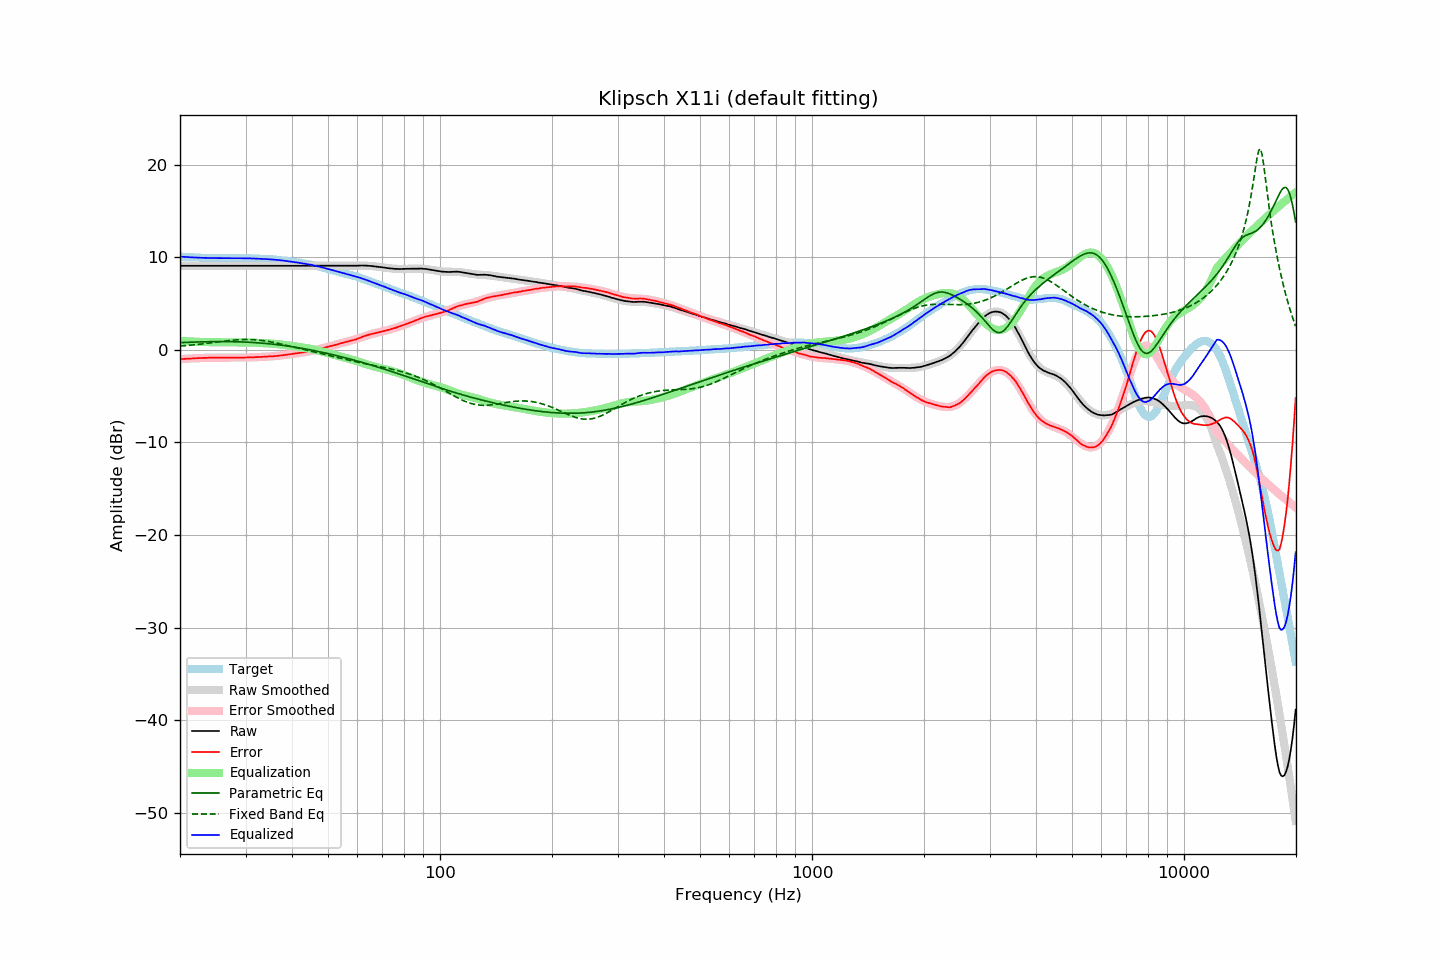

The file beside this chart, header and first rows:
frequency, raw, error, smoothed, error_smoothed, equalization, parametric_eq, fixed_band_eq, equalized_raw, equalized_smoothed, target
20.00, 9.10, -0.99, 9.10, -1.00, 1.00, 0.79, 0.42, 10.09, 10.09, 10.09
20.20, 9.10, -0.98, 9.10, -0.98, 0.98, 0.80, 0.44, 10.08, 10.08, 10.08
20.40, 9.10, -0.97, 9.10, -0.97, 0.97, 0.81, 0.45, 10.07, 10.07, 10.07
20.61, 9.10, -0.96, 9.10, -0.96, 0.96, 0.81, 0.47, 10.06, 10.06, 10.06
20.81, 9.10, -0.94, 9.10, -0.95, 0.95, 0.82, 0.48, 10.04, 10.04, 10.04
21.02, 9.10, -0.93, 9.10, -0.94, 0.94, 0.83, 0.50, 10.03, 10.03, 10.03
21.23, 9.10, -0.92, 9.10, -0.93, 0.93, 0.83, 0.51, 10.02, 10.02, 10.02
21.44, 9.10, -0.93, 9.10, -0.92, 0.92, 0.84, 0.53, 10.01, 10.01, 10.03
21.66, 9.10, -0.91, 9.10, -0.91, 0.91, 0.85, 0.55, 10.00, 10.00, 10.00
21.87, 9.10, -0.91, 9.10, -0.90, 0.90, 0.85, 0.56, 9.99, 9.99, 10.00
22.09, 9.10, -0.89, 9.10, -0.89, 0.89, 0.86, 0.58, 9.99, 9.99, 9.98
22.31, 9.10, -0.88, 9.10, -0.88, 0.88, 0.86, 0.60, 9.98, 9.98, 9.98
22.54, 9.10, -0.87, 9.10, -0.88, 0.88, 0.87, 0.62, 9.97, 9.97, 9.97
22.76, 9.10, -0.87, 9.10, -0.87, 0.87, 0.87, 0.64, 9.97, 9.97, 9.97
22.99, 9.10, -0.86, 9.10, -0.86, 0.86, 0.88, 0.66, 9.96, 9.96, 9.96
23.22, 9.10, -0.85, 9.10, -0.86, 0.86, 0.88, 0.68, 9.96, 9.96, 9.95
23.45, 9.10, -0.86, 9.10, -0.85, 0.85, 0.89, 0.70, 9.95, 9.95, 9.96
23.69, 9.10, -0.85, 9.10, -0.85, 0.85, 0.89, 0.72, 9.95, 9.95, 9.94
23.92, 9.10, -0.84, 9.10, -0.84, 0.84, 0.89, 0.74, 9.94, 9.94, 9.93
24.16, 9.10, -0.84, 9.10, -0.84, 0.84, 0.90, 0.77, 9.94, 9.94, 9.94
24.40, 9.10, -0.84, 9.10, -0.84, 0.84, 0.90, 0.79, 9.93, 9.93, 9.94
24.65, 9.10, -0.84, 9.10, -0.84, 0.84, 0.90, 0.81, 9.93, 9.93, 9.94
24.89, 9.10, -0.84, 9.10, -0.83, 0.83, 0.90, 0.83, 9.93, 9.93, 9.94
25.14, 9.10, -0.83, 9.10, -0.83, 0.83, 0.90, 0.85, 9.93, 9.93, 9.92
25.39, 9.10, -0.83, 9.10, -0.83, 0.83, 0.91, 0.88, 9.93, 9.93, 9.92
25.65, 9.10, -0.82, 9.10, -0.83, 0.83, 0.91, 0.90, 9.92, 9.92, 9.92
25.91, 9.10, -0.82, 9.10, -0.83, 0.83, 0.91, 0.92, 9.92, 9.92, 9.92
26.16, 9.10, -0.83, 9.10, -0.83, 0.83, 0.91, 0.94, 9.92, 9.92, 9.93
26.43, 9.10, -0.83, 9.10, -0.83, 0.83, 0.91, 0.96, 9.92, 9.92, 9.92
26.69, 9.10, -0.83, 9.10, -0.83, 0.83, 0.90, 0.99, 9.92, 9.92, 9.92
26.96, 9.10, -0.82, 9.10, -0.83, 0.83, 0.90, 1.01, 9.92, 9.92, 9.92
27.23, 9.10, -0.82, 9.10, -0.83, 0.83, 0.90, 1.02, 9.92, 9.92, 9.92
27.50, 9.10, -0.82, 9.10, -0.83, 0.83, 0.90, 1.04, 9.92, 9.92, 9.92
27.77, 9.10, -0.83, 9.10, -0.83, 0.83, 0.89, 1.06, 9.92, 9.92, 9.92
28.05, 9.10, -0.82, 9.10, -0.83, 0.83, 0.89, 1.07, 9.93, 9.93, 9.92
28.33, 9.10, -0.83, 9.10, -0.83, 0.83, 0.89, 1.09, 9.93, 9.93, 9.93
28.62, 9.10, -0.83, 9.10, -0.83, 0.83, 0.88, 1.10, 9.93, 9.93, 9.92
28.90, 9.10, -0.84, 9.10, -0.83, 0.83, 0.88, 1.11, 9.92, 9.92, 9.93
29.19, 9.10, -0.83, 9.10, -0.83, 0.83, 0.87, 1.12, 9.92, 9.92, 9.93
29.48, 9.10, -0.83, 9.10, -0.82, 0.82, 0.86, 1.13, 9.92, 9.92, 9.93
29.78, 9.10, -0.83, 9.10, -0.82, 0.82, 0.86, 1.13, 9.92, 9.92, 9.92
30.08, 9.10, -0.82, 9.10, -0.82, 0.82, 0.85, 1.13, 9.91, 9.91, 9.92
30.38, 9.10, -0.81, 9.10, -0.81, 0.81, 0.84, 1.13, 9.91, 9.91, 9.91
30.68, 9.10, -0.81, 9.10, -0.81, 0.81, 0.83, 1.13, 9.91, 9.91, 9.90
30.99, 9.10, -0.80, 9.10, -0.80, 0.80, 0.82, 1.13, 9.90, 9.90, 9.90
31.30, 9.10, -0.80, 9.10, -0.80, 0.80, 0.81, 1.12, 9.89, 9.89, 9.89
31.61, 9.10, -0.79, 9.10, -0.79, 0.79, 0.80, 1.11, 9.88, 9.88, 9.89
31.93, 9.10, -0.77, 9.10, -0.78, 0.78, 0.79, 1.10, 9.88, 9.88, 9.87
32.24, 9.10, -0.77, 9.10, -0.77, 0.77, 0.78, 1.08, 9.87, 9.87, 9.87
32.57, 9.10, -0.76, 9.10, -0.76, 0.76, 0.77, 1.07, 9.86, 9.86, 9.86
32.89, 9.10, -0.75, 9.10, -0.76, 0.76, 0.75, 1.05, 9.85, 9.85, 9.85
33.22, 9.10, -0.75, 9.10, -0.75, 0.75, 0.74, 1.02, 9.84, 9.84, 9.85
33.55, 9.10, -0.74, 9.10, -0.74, 0.74, 0.72, 1.00, 9.84, 9.84, 9.84
33.89, 9.10, -0.73, 9.10, -0.73, 0.73, 0.71, 0.97, 9.83, 9.83, 9.82
34.23, 9.10, -0.71, 9.10, -0.72, 0.72, 0.69, 0.95, 9.82, 9.82, 9.81
34.57, 9.10, -0.71, 9.10, -0.71, 0.71, 0.68, 0.92, 9.81, 9.81, 9.80
34.92, 9.10, -0.69, 9.10, -0.70, 0.70, 0.66, 0.89, 9.80, 9.80, 9.79
35.27, 9.10, -0.70, 9.10, -0.69, 0.69, 0.64, 0.85, 9.78, 9.78, 9.80
35.62, 9.10, -0.68, 9.10, -0.68, 0.68, 0.62, 0.82, 9.77, 9.77, 9.77
35.97, 9.10, -0.67, 9.10, -0.66, 0.66, 0.60, 0.78, 9.76, 9.76, 9.77
... 635 more rows
